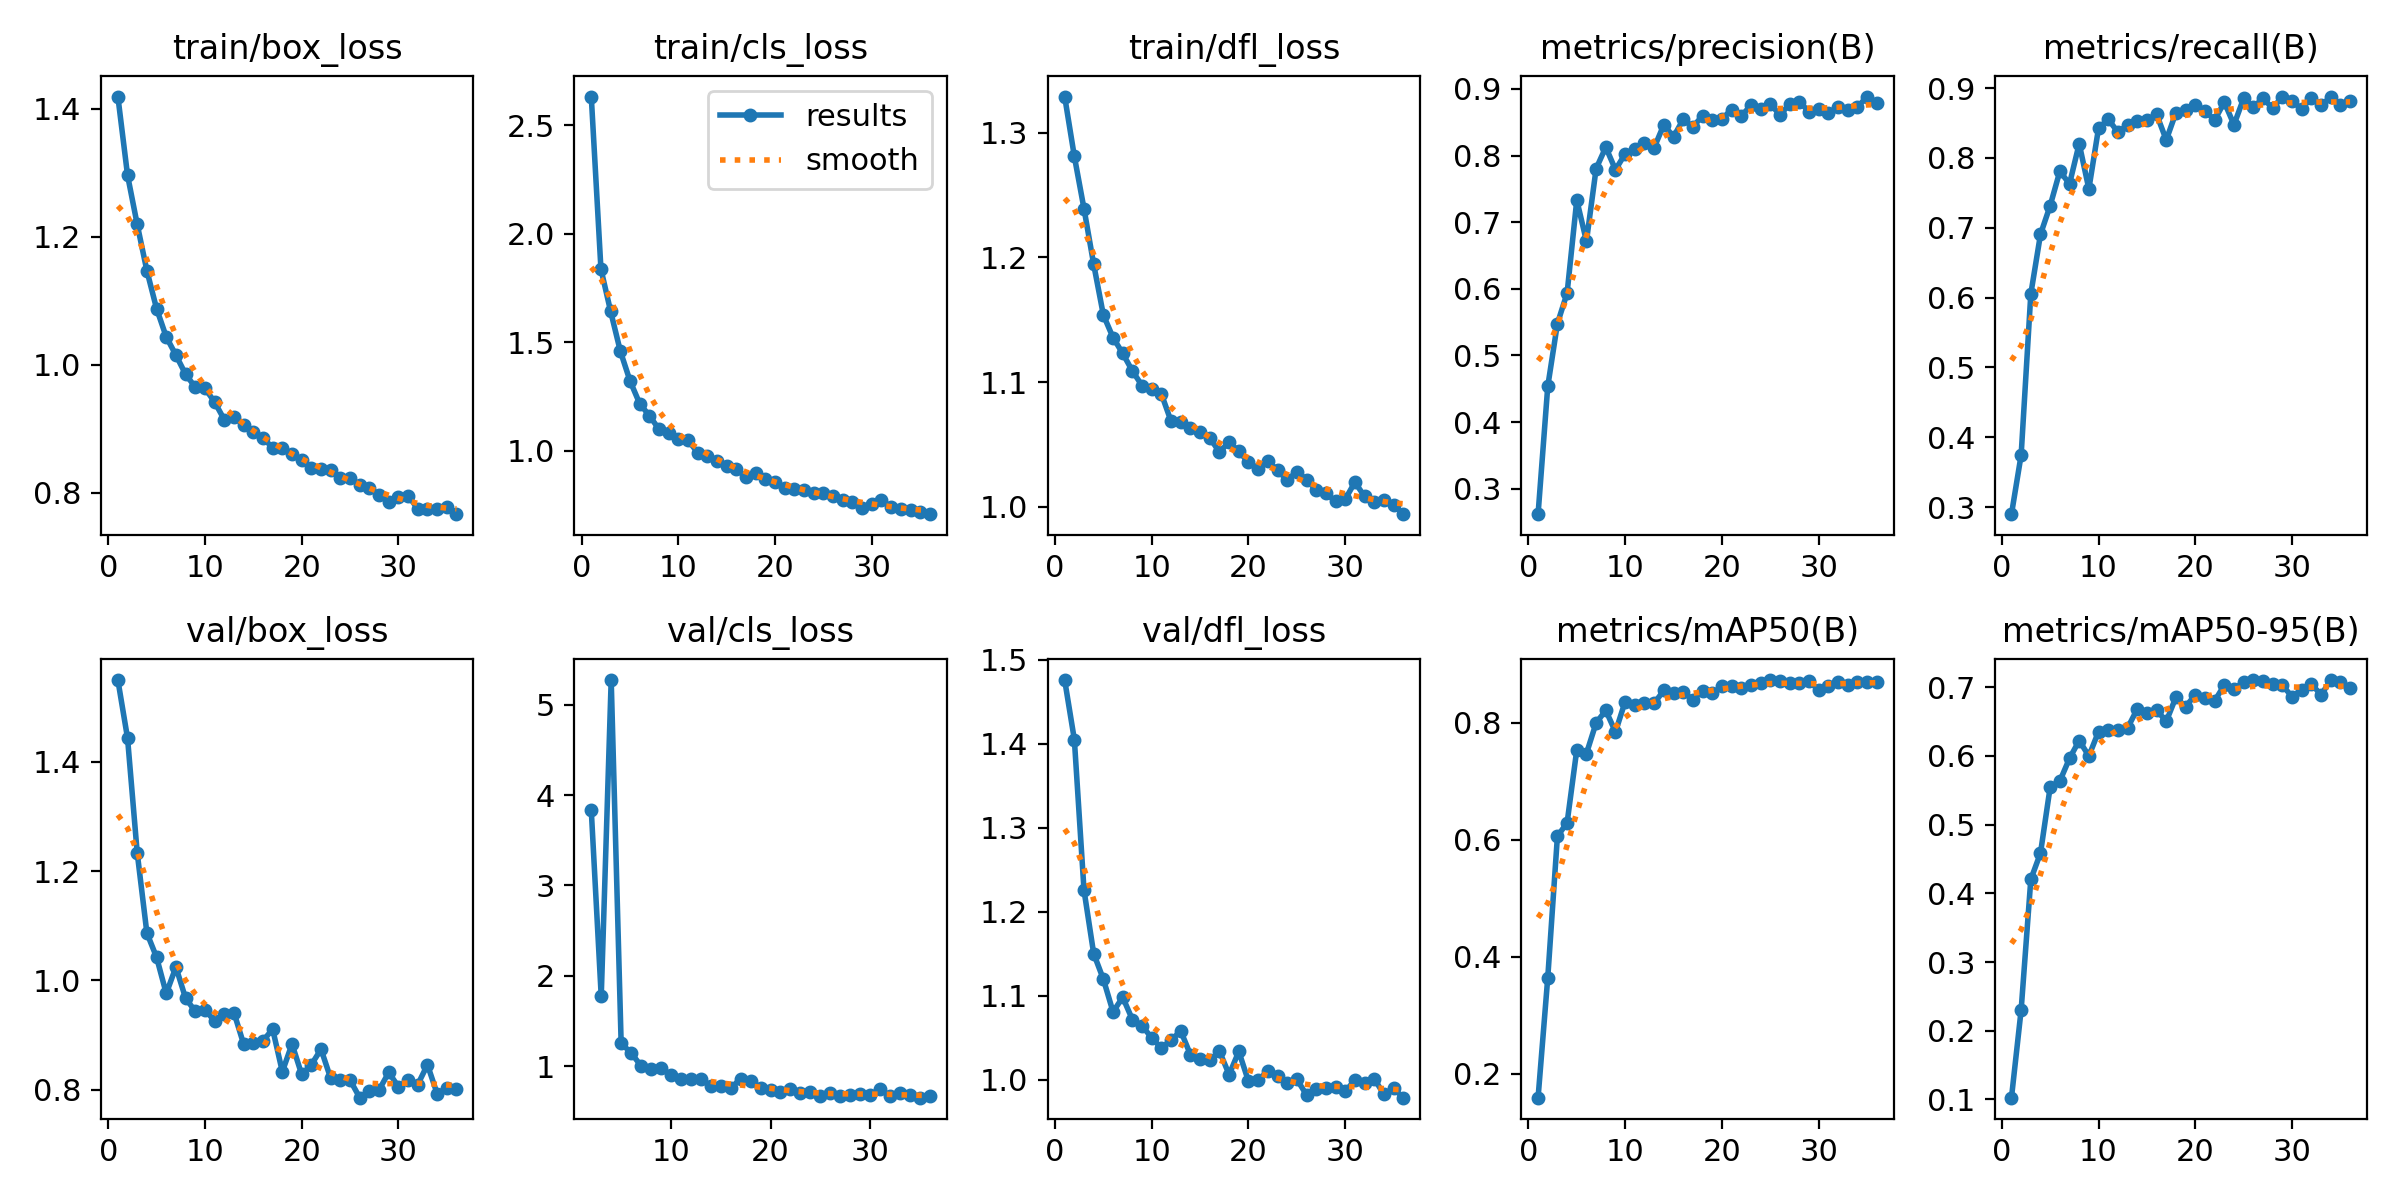

Source data for this figure (header and first rows):
epoch, time, train/box_loss, train/cls_loss, train/dfl_loss, metrics/precision(B), metrics/recall(B), metrics/mAP50(B), metrics/mAP50-95(B), val/box_loss, val/cls_loss, val/dfl_loss, lr/pg0, lr/pg1, lr/pg2
1, 45.61, 1.419, 2.632, 1.329, 0.2619, 0.2898, 0.1587, 0.1026, 1.55, inf, 1.476, 0.07015, 0.003317, 0.003317
2, 88.95, 1.296, 1.837, 1.281, 0.4535, 0.3746, 0.3637, 0.2303, 1.443, 3.832, 1.405, 0.04007, 0.006568, 0.006568
3, 132.2, 1.219, 1.642, 1.239, 0.5479, 0.6054, 0.6058, 0.4203, 1.233, 1.771, 1.226, 0.009904, 0.009736, 0.009736
4, 175.7, 1.147, 1.459, 1.194, 0.5936, 0.6907, 0.6289, 0.4587, 1.087, 5.273, 1.15, 0.009629, 0.009629, 0.009629
5, 218.3, 1.087, 1.322, 1.154, 0.7332, 0.7317, 0.7535, 0.5546, 1.042, 1.254, 1.12, 0.009505, 0.009505, 0.009505
6, 261, 1.043, 1.217, 1.136, 0.6716, 0.781, 0.7474, 0.5633, 0.976, 1.146, 1.081, 0.009381, 0.009381, 0.009381
7, 304.1, 1.015, 1.161, 1.123, 0.7804, 0.7629, 0.7998, 0.5964, 1.024, 1.003, 1.098, 0.009258, 0.009258, 0.009258
8, 348.2, 0.9849, 1.099, 1.109, 0.8126, 0.8204, 0.8212, 0.6223, 0.9674, 0.9632, 1.072, 0.009134, 0.009134, 0.009134
9, 391.7, 0.9648, 1.079, 1.097, 0.7788, 0.7556, 0.7844, 0.5998, 0.9434, 0.9805, 1.064, 0.00901, 0.00901, 0.00901
10, 433.8, 0.9629, 1.053, 1.095, 0.8025, 0.8427, 0.8362, 0.6353, 0.9466, 0.897, 1.05, 0.008886, 0.008886, 0.008886
11, 476.5, 0.9415, 1.048, 1.09, 0.8095, 0.8554, 0.8304, 0.6377, 0.9253, 0.8619, 1.038, 0.008762, 0.008762, 0.008762
12, 518.7, 0.914, 0.9892, 1.069, 0.8191, 0.8371, 0.8347, 0.6381, 0.9393, 0.8548, 1.048, 0.008639, 0.008639, 0.008639
13, 561.5, 0.9183, 0.9726, 1.068, 0.8118, 0.847, 0.8333, 0.6405, 0.941, 0.8544, 1.058, 0.008515, 0.008515, 0.008515
14, 605.6, 0.9053, 0.9536, 1.063, 0.8463, 0.8534, 0.8554, 0.6682, 0.8834, 0.7817, 1.03, 0.008391, 0.008391, 0.008391
15, 648.5, 0.8945, 0.9289, 1.06, 0.8282, 0.8538, 0.8509, 0.6628, 0.885, 0.7752, 1.025, 0.008268, 0.008268, 0.008268
16, 691.5, 0.8859, 0.913, 1.055, 0.8543, 0.8626, 0.8528, 0.6668, 0.8894, 0.7555, 1.023, 0.008144, 0.008144, 0.008144
17, 734.2, 0.8698, 0.8778, 1.044, 0.843, 0.8258, 0.8393, 0.6502, 0.9108, 0.8615, 1.034, 0.00802, 0.00802, 0.00802
18, 777.1, 0.8694, 0.8979, 1.052, 0.8597, 0.8649, 0.8552, 0.6855, 0.8329, 0.8337, 1.006, 0.007896, 0.007896, 0.007896
19, 820.3, 0.8605, 0.8679, 1.044, 0.8537, 0.8692, 0.8502, 0.6714, 0.8835, 0.754, 1.034, 0.007772, 0.007772, 0.007772
20, 864.5, 0.8516, 0.8542, 1.036, 0.855, 0.8754, 0.8621, 0.689, 0.8279, 0.7347, 0.9984, 0.007649, 0.007649, 0.007649
21, 907, 0.838, 0.826, 1.03, 0.8688, 0.868, 0.8638, 0.6845, 0.8458, 0.7094, 1, 0.007525, 0.007525, 0.007525
22, 950.2, 0.8365, 0.8241, 1.037, 0.8592, 0.8541, 0.8602, 0.68, 0.874, 0.7459, 1.01, 0.007401, 0.007401, 0.007401
23, 992.8, 0.8354, 0.8183, 1.029, 0.8754, 0.88, 0.8655, 0.703, 0.8207, 0.7016, 1.005, 0.007278, 0.007278, 0.007278
24, 1036, 0.8232, 0.8037, 1.021, 0.8706, 0.8476, 0.868, 0.6978, 0.8169, 0.7157, 0.9964, 0.007154, 0.007154, 0.007154
25, 1080, 0.8234, 0.8056, 1.028, 0.8772, 0.8853, 0.8731, 0.7071, 0.8176, 0.6734, 1.001, 0.00703, 0.00703, 0.00703
26, 1124, 0.8115, 0.7913, 1.022, 0.8613, 0.8729, 0.872, 0.7103, 0.7853, 0.7013, 0.9822, 0.006906, 0.006906, 0.006906
27, 1167, 0.8073, 0.7706, 1.013, 0.8769, 0.8854, 0.8683, 0.7093, 0.7971, 0.6719, 0.9895, 0.006783, 0.006783, 0.006783
28, 1210, 0.7966, 0.7607, 1.011, 0.881, 0.8712, 0.8685, 0.7049, 0.7995, 0.6833, 0.9903, 0.006659, 0.006659, 0.006659
29, 1253, 0.7851, 0.7367, 1.004, 0.8659, 0.888, 0.8713, 0.7026, 0.8316, 0.691, 0.9913, 0.006535, 0.006535, 0.006535
30, 1295, 0.7926, 0.7522, 1.006, 0.8692, 0.8809, 0.856, 0.6863, 0.8053, 0.6808, 0.9865, 0.006411, 0.006411, 0.006411
31, 1338, 0.7949, 0.7725, 1.02, 0.8641, 0.8705, 0.8624, 0.6957, 0.8169, 0.7433, 0.9997, 0.006287, 0.006287, 0.006287
32, 1382, 0.7748, 0.7376, 1.008, 0.8726, 0.8862, 0.8703, 0.7047, 0.8094, 0.6727, 0.9963, 0.006164, 0.006164, 0.006164
33, 1425, 0.7749, 0.7284, 1.004, 0.8677, 0.8759, 0.8642, 0.6888, 0.8457, 0.704, 1.001, 0.00604, 0.00604, 0.00604
34, 1468, 0.7739, 0.7279, 1.005, 0.8722, 0.8867, 0.8693, 0.71, 0.7928, 0.6778, 0.9828, 0.005916, 0.005916, 0.005916
35, 1510, 0.7768, 0.7168, 1.002, 0.8886, 0.8752, 0.8699, 0.7068, 0.8031, 0.6511, 0.9899, 0.005792, 0.005792, 0.005792
36, 1552, 0.7663, 0.7065, 0.994, 0.8787, 0.8822, 0.8705, 0.6993, 0.8003, 0.6643, 0.9789, 0.005669, 0.005669, 0.005669
